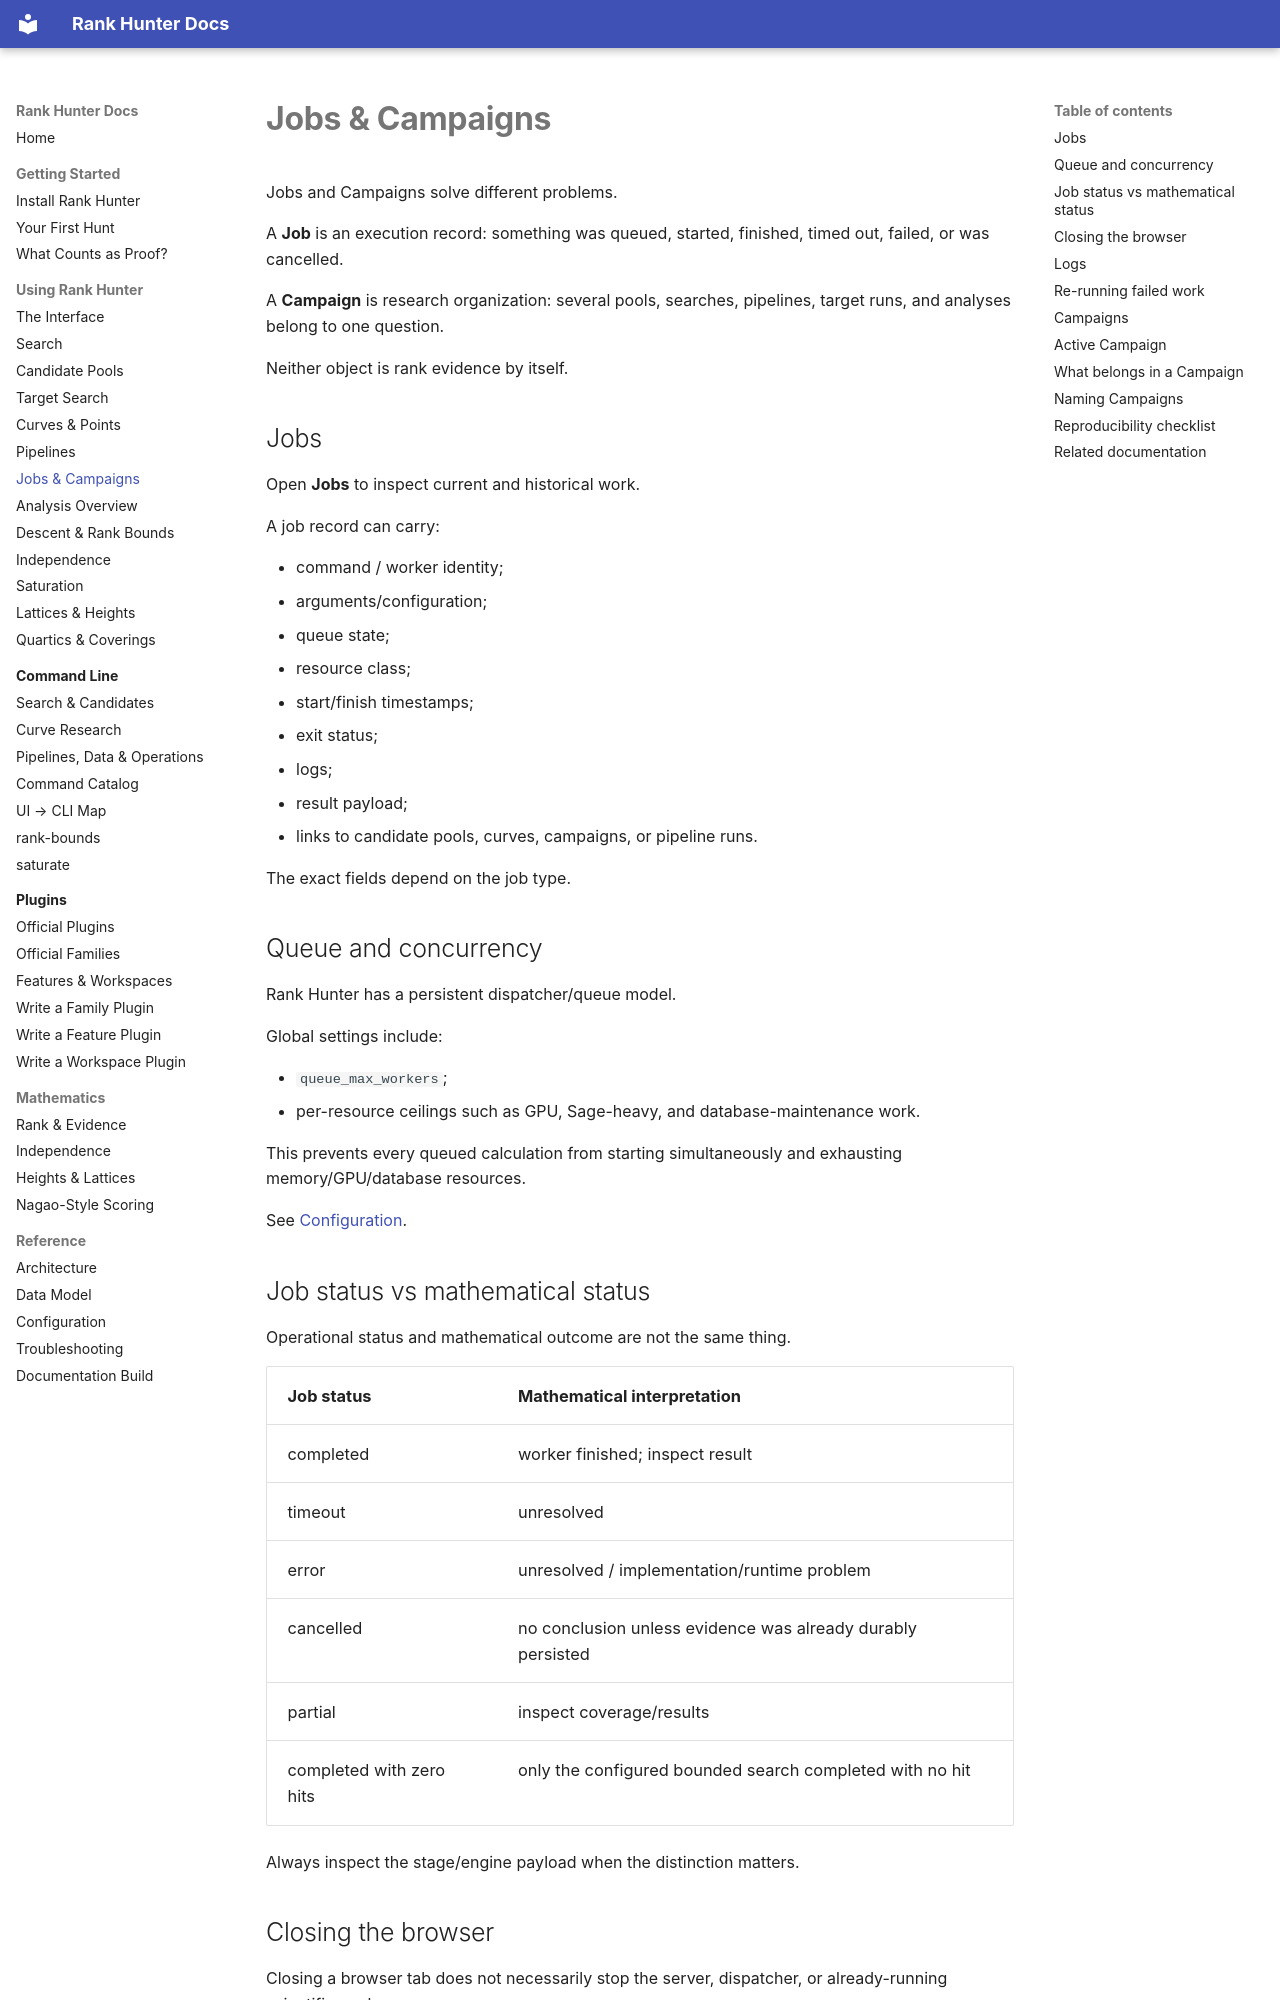

repository: crhillresearch/rank-hunter · page: manual/jobs-campaigns/index.html · generator: mkdocs

# Jobs & Campaigns

Jobs and Campaigns solve different problems.

A **Job** is an execution record: something was queued, started, finished, timed out, failed, or was cancelled.

A **Campaign** is research organization: several pools, searches, pipelines, target runs, and analyses belong to one question.

Neither object is rank evidence by itself.

## Jobs

Open **Jobs** to inspect current and historical work.

A job record can carry:

- command / worker identity;
- arguments/configuration;
- queue state;
- resource class;
- start/finish timestamps;
- exit status;
- logs;
- result payload;
- links to candidate pools, curves, campaigns, or pipeline runs.

The exact fields depend on the job type.

## Queue and concurrency

Rank Hunter has a persistent dispatcher/queue model.

Global settings include:

- `queue_max_workers`;
- per-resource ceilings such as GPU, Sage-heavy, and database-maintenance work.

This prevents every queued calculation from starting simultaneously and exhausting memory/GPU/database resources.

See [Configuration](../reference/configuration.md).
